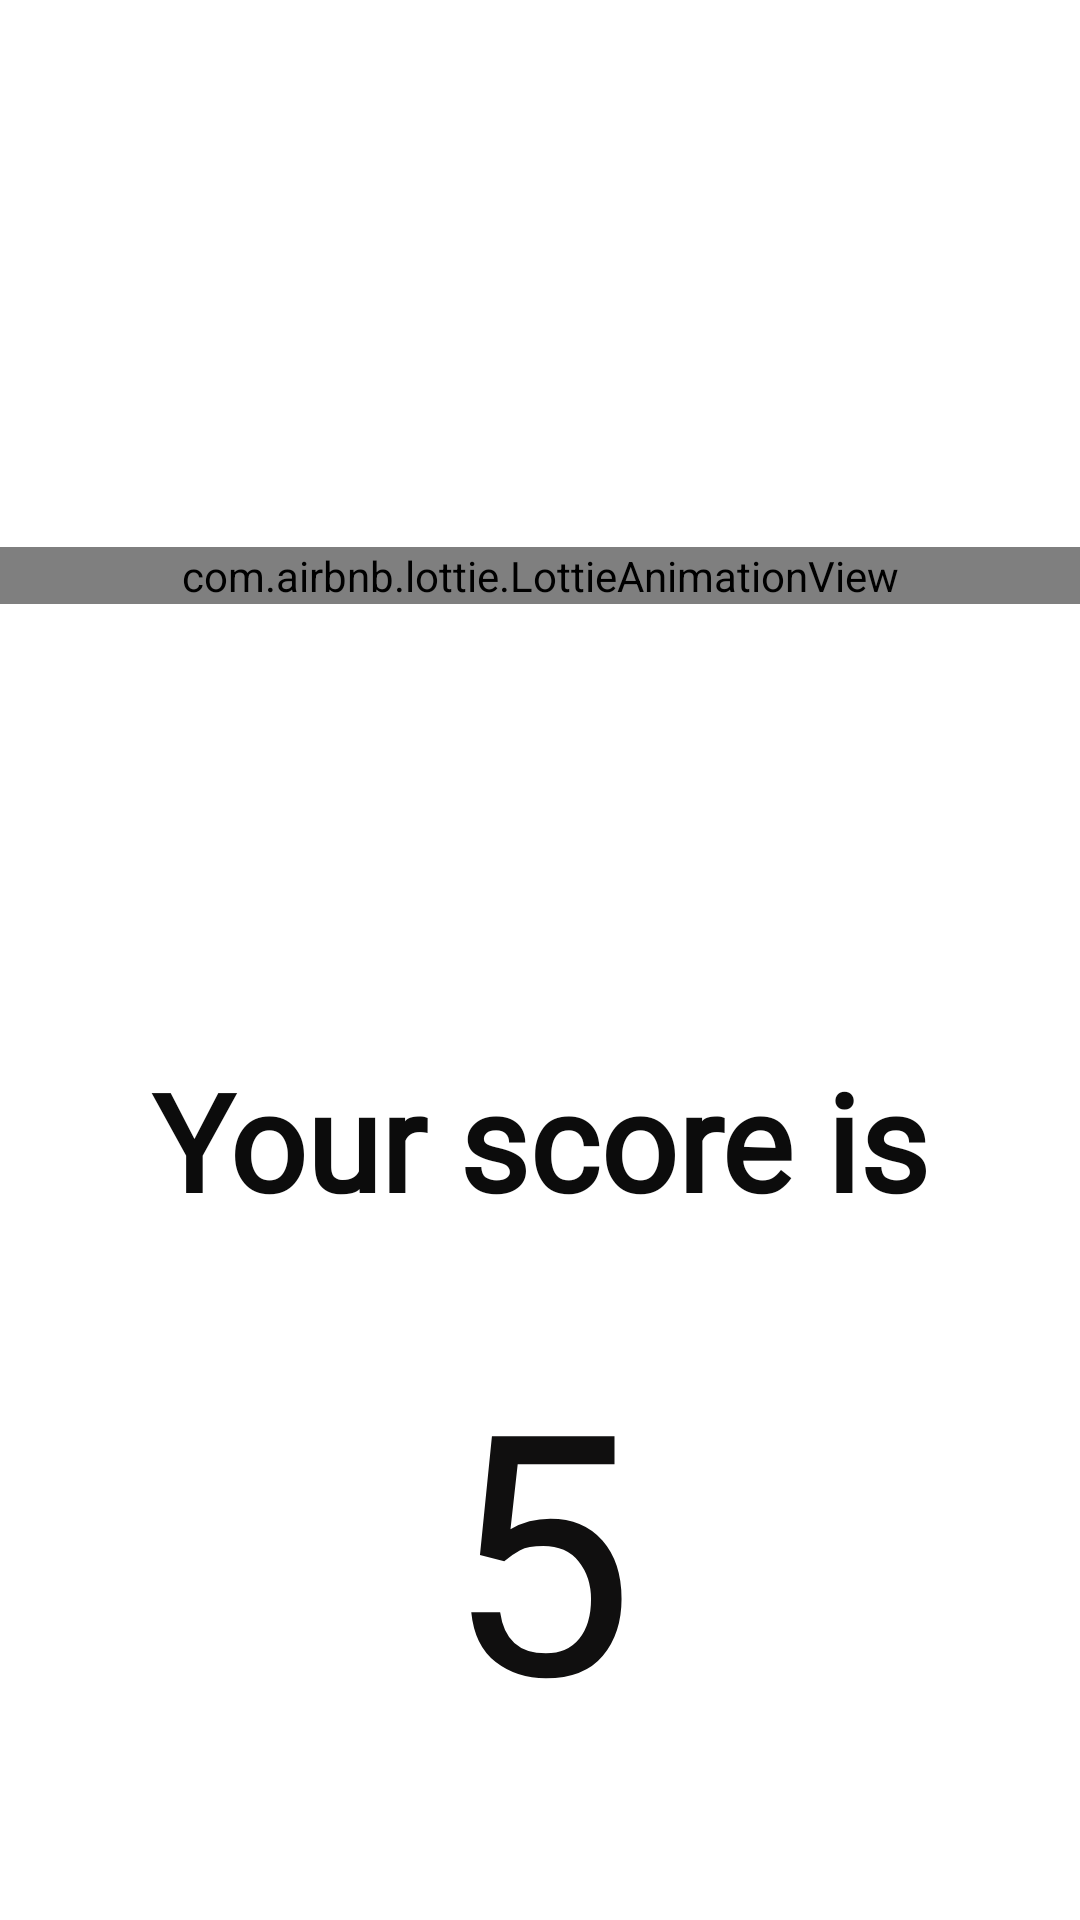

Produce the Android XML layout that renders to this screen, including the resource entries it uses.
<!-- AndroidManifest.xml: application theme Theme.Blue -->
<!-- res/layout/fragment_quiz_result.xml -->
<?xml version="1.0" encoding="utf-8"?>
<FrameLayout xmlns:android="http://schemas.android.com/apk/res/android"
    xmlns:tools="http://schemas.android.com/tools"
    android:layout_width="match_parent"
    android:layout_height="match_parent"
    xmlns:app="http://schemas.android.com/apk/res-auto"
    tools:context=".view.fragment.QuizResultFragment">

    <LinearLayout
        android:layout_width="match_parent"
        android:layout_height="match_parent"
        android:orientation="vertical">

        <LinearLayout
            android:layout_width="match_parent"
            android:layout_height="match_parent"
            android:layout_weight="1"
            android:orientation="vertical">

            <LinearLayout
                android:layout_width="match_parent"
                android:layout_height="match_parent"
                android:layout_weight="0.8"
                android:orientation="vertical"></LinearLayout>

            <LinearLayout
                android:layout_width="match_parent"
                android:layout_height="match_parent"
                android:layout_weight="0.2"
                android:gravity="center"
                android:orientation="vertical">
                <com.airbnb.lottie.LottieAnimationView
                    android:id="@+id/animationView"
                    android:layout_width="match_parent"
                    android:layout_height="wrap_content"
                    app:lottie_autoPlay="true"
                    app:lottie_loop="true"
                    app:lottie_rawRes="@raw/result" />
            </LinearLayout>

        </LinearLayout>

        <LinearLayout
            android:layout_width="match_parent"
            android:layout_height="match_parent"
            android:layout_weight="1"
            android:orientation="vertical">

            <LinearLayout
                android:layout_width="match_parent"
                android:layout_height="match_parent"
                android:layout_weight="1"
                android:gravity="center"
                android:orientation="vertical">

                <TextView
                    android:id="@+id/textView6"
                    android:layout_width="match_parent"
                    android:layout_height="wrap_content"
                    android:fontFamily="@font/roboto_black"
                    android:text="@string/Score"
                    android:gravity="center_horizontal"

                    android:textAppearance="@style/TextAppearance.AppCompat.Display2"
                    android:textColor="#0C0C0C"
                    android:textStyle="bold" />
            </LinearLayout>

            <LinearLayout
                android:layout_width="match_parent"
                android:layout_height="match_parent"
                android:layout_weight="0.6"
                android:orientation="vertical">

                <TextView
                    android:id="@+id/lbl_score"
                    android:layout_width="match_parent"
                    android:layout_height="wrap_content"
                    android:fontFamily="@font/roboto_black"
                    android:gravity="center_horizontal"
                    android:text="5"
                    android:textAppearance="@style/TextAppearance.AppCompat.Display4"
                    android:textColor="#100F0F" />
            </LinearLayout>

        </LinearLayout>
    </LinearLayout>
</FrameLayout>
<!-- resources referenced by this layout -->
<resources>
  <string name="Score">Your score is</string>
  <style name="Theme.Blue" parent="Theme.MaterialComponents.DayNight.NoActionBar">
          
          <item name="colorPrimary">@color/blue</item>
          <item name="colorPrimaryVariant">@color/purple_700</item>
          <item name="colorOnPrimary">@color/white</item>
          
          <item name="colorSecondary">@color/blue_200</item>
          <item name="colorSecondaryVariant">@color/teal_700</item>
          <item name="colorOnSecondary">@color/black</item>
          <item name="gradientColor">@drawable/gradient_theme_blue</item>
          
          <item name="android:statusBarColor" tools:targetApi="l">?attr/colorPrimaryVariant</item>
          
      </style>
  <color name="blue">#FF5A46DE</color>
  <color name="purple_700">#FF3700B3</color>
  <color name="white">#FFFFFFFF</color>
  <color name="blue_200">#FF3F9FE1</color>
  <color name="teal_700">#FF018786</color>
  <color name="black">#FF000000</color>
  <!-- drawable gradient_theme_blue (drawable) -->
  <shape
      xmlns:android="http://schemas.android.com/apk/res/android"
      android:shape="rectangle">
  
      <gradient
          android:type="linear"
          android:startColor="#5A46DE"
          android:endColor="#3F9FE1"
          android:angle="0"
          />
  
  </shape>
</resources>
